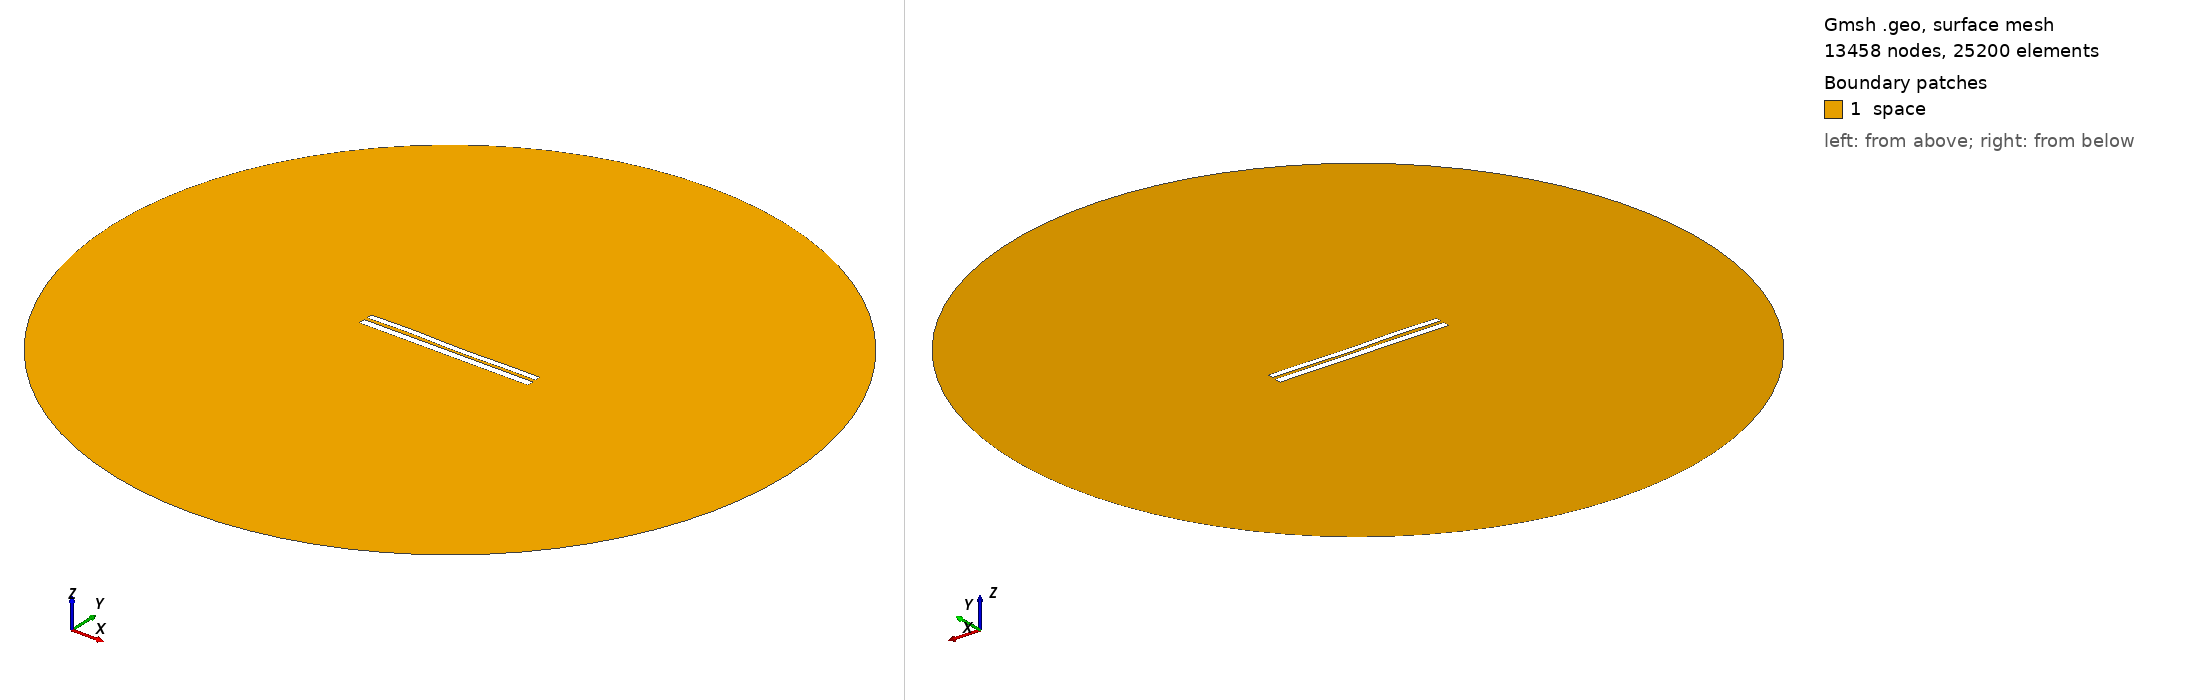

Gmsh geometry script, surface-meshed: 13458 nodes, 25200 surface elements. Boundary patches (legend numbers): 1 space. Left view from above one corner, right view from below the opposite corner. Legend entries are the model's physical surfaces. The drawing asked Gmsh for element sizes between 1% and 20% of the model's largest extent; the script's own settings can give other sizes.

=== 7050.geo (drawn) ===
//---------------------------------------
// Geometry kernel
//---------------------------------------

SetFactory("OpenCASCADE");



//---------------------------------------
// Parameters of the geometry
//---------------------------------------

// Overetch of the upper plate
overetch = 0.25;

// Distance between the plates
distance = 1.75;

// Discretization over the x axis (for the deformation)
nx = 50; 

// Length of the plate
L = 100 - overetch; 

// Number of modes
n = 4; 

// 1st mode coefficient
coeff(1) = -0.075;
beta(1) = 0.596864 * 3.1415926535 / L;

// 2nd mode coefficient
coeff(2) = -0.075;
beta(2) = 1.49418 * 3.1415926535 / L;

// 3rd mode coefficient
coeff(3) = 0.15;
beta(3) = 2.50025 * 3.1415926535 / L;

// 4th mode coefficient
coeff(4) = 0.15;
beta(4) = 3.49999 * 3.1415926535 / L;



//---------------------------------------
// Upper plate (deformed rectangle)
//---------------------------------------

// Coordiantes of the upper plate
xmin = -50;
xmax = 50 - overetch;

// Height of the upper plate
yheight = 4 - 2 * overetch;

// Indexes of the points
UpperID[] = {};
LowerID[] = {};
LeftID[] = {};
RightID[] = {};

// Point index
p = 1;

// Horizontal edges
For i In {1:nx}
    x = xmin + (i-1)*(xmax - xmin)/(nx-1);

    y_bottom = distance / 2 + overetch;
    For j In {1:n}
        C = (Cosh(beta(j)*L) + Cos(beta(j)*L)) / (Sinh(beta(j)*L) + Sin(beta(j)*L));
        y_bottom  = y_bottom + coeff(j) * (Cosh(beta(j)*(x+50)) - Cos(beta(j)*(x+50)) - C * (Sinh(beta(j)*(x+50)) - Sin(beta(j)*(x+50))));
    EndFor

    y_top = y_bottom + yheight;

    Point(p) = {x, y_top, 0, 1.0};
    UpperID[i] = p;
    p = p + 1;

    Point(p) = {x, y_bottom, 0, 1.0};
    LowerID[i] = p;
    p = p + 1;
EndFor

// Create point lists
UpperPts[] = {}; LowerPts[] = {};
For i In {1:nx}
  UpperPts[] += {UpperID[i]};
  LowerPts[] += {LowerID[i]};
EndFor

// Build splines
Spline(1) = {UpperPts[]};
Spline(2) = {LowerPts[]};
Line(3) = {LowerPts[nx-1], UpperPts[nx-1]};
Line(4) = {LowerPts[0], UpperPts[0]};

// Build the plane surface
Curve Loop(1) = {2, 3, -1, -4};
Plane Surface(1) = {1};



//---------------------------------------
// Lower plate (rectangle)
//---------------------------------------

// Vertices
Point(1001) = {-50, -1, 0, 1.0};
Point(1002) = { 50, -1, 0, 1.0};
Point(1003) = { 50,  -5, 0, 1.0};
Point(1004) = {-50,  -5, 0, 1.0};

// Edges
Line(5) = {1001, 1002};
Line(6) = {1002, 1003};
Line(7) = {1003, 1004};
Line(8) = {1004, 1001};

// Plane surface
Line Loop(2) = {5, 6, 7, 8};
Plane Surface(2) = {2}; 



//---------------------------------------
// Outer (fictious) boundary
//---------------------------------------

// Points
Point(1005) = {0, 0, 0};       // Center
Point(1006) = {200, 0, 0};     // Start point
Point(1007) = {0, 200, 0};     // 90 degrees
Point(1008) = {-200, 0, 0};    // 180 degrees
Point(1009) = {0, -200, 0};    // 270 degrees

// Circle arcs (each needs start, center, end)
Circle(9) = {1006, 1005, 1007};
Circle(10) = {1007, 1005, 1008};
Circle(11) = {1008, 1005, 1009};
Circle(12) = {1009, 1005, 1006};

// Plane surface for the entire domain
Curve Loop(3) = {9, 10, 11, 12};
Surface(3) = {3};

// Subtract the plates from the whole domain to obtain the actual domain where we want to solve the equations
BooleanDifference{ Surface{3}; Delete; }{ Surface{1}; Surface{2}; Delete; }




//---------------------------------------
// Transfinite Lines/Curves
//---------------------------------------

// Set the number of points on the boundaries
r = 7;

// Plates
Transfinite Curve {1, 2} = 50*r Using Progression 1;
Transfinite Curve {3, 4} = 2*r Using Progression 1;
Transfinite Line {5, 7} = 50*r Using Progression 1;
Transfinite Line {6, 8} = 2*r Using Progression 1;

// Outer boundary
Transfinite Line {9, 10, 11, 12} = 20 Using Progression 1;



//---------------------------------------
// Physical groups
//---------------------------------------                

// Physical curves (boundaries)
Physical Line("force_segment", 10) = {2};
Physical Line("upper_plate", 11) = {1, 3, 4};
Physical Line("lower_plate", 12) = {5, 6, 7, 8};
Physical Line("boundary", 20) = {9, 10, 11, 12};

// Physical Surfaces
Physical Surface("space", 30) = {3};



//---------------------------------------
// 6. Generate the Mesh
//---------------------------------------

// 2D mesh generation
Mesh 2;
